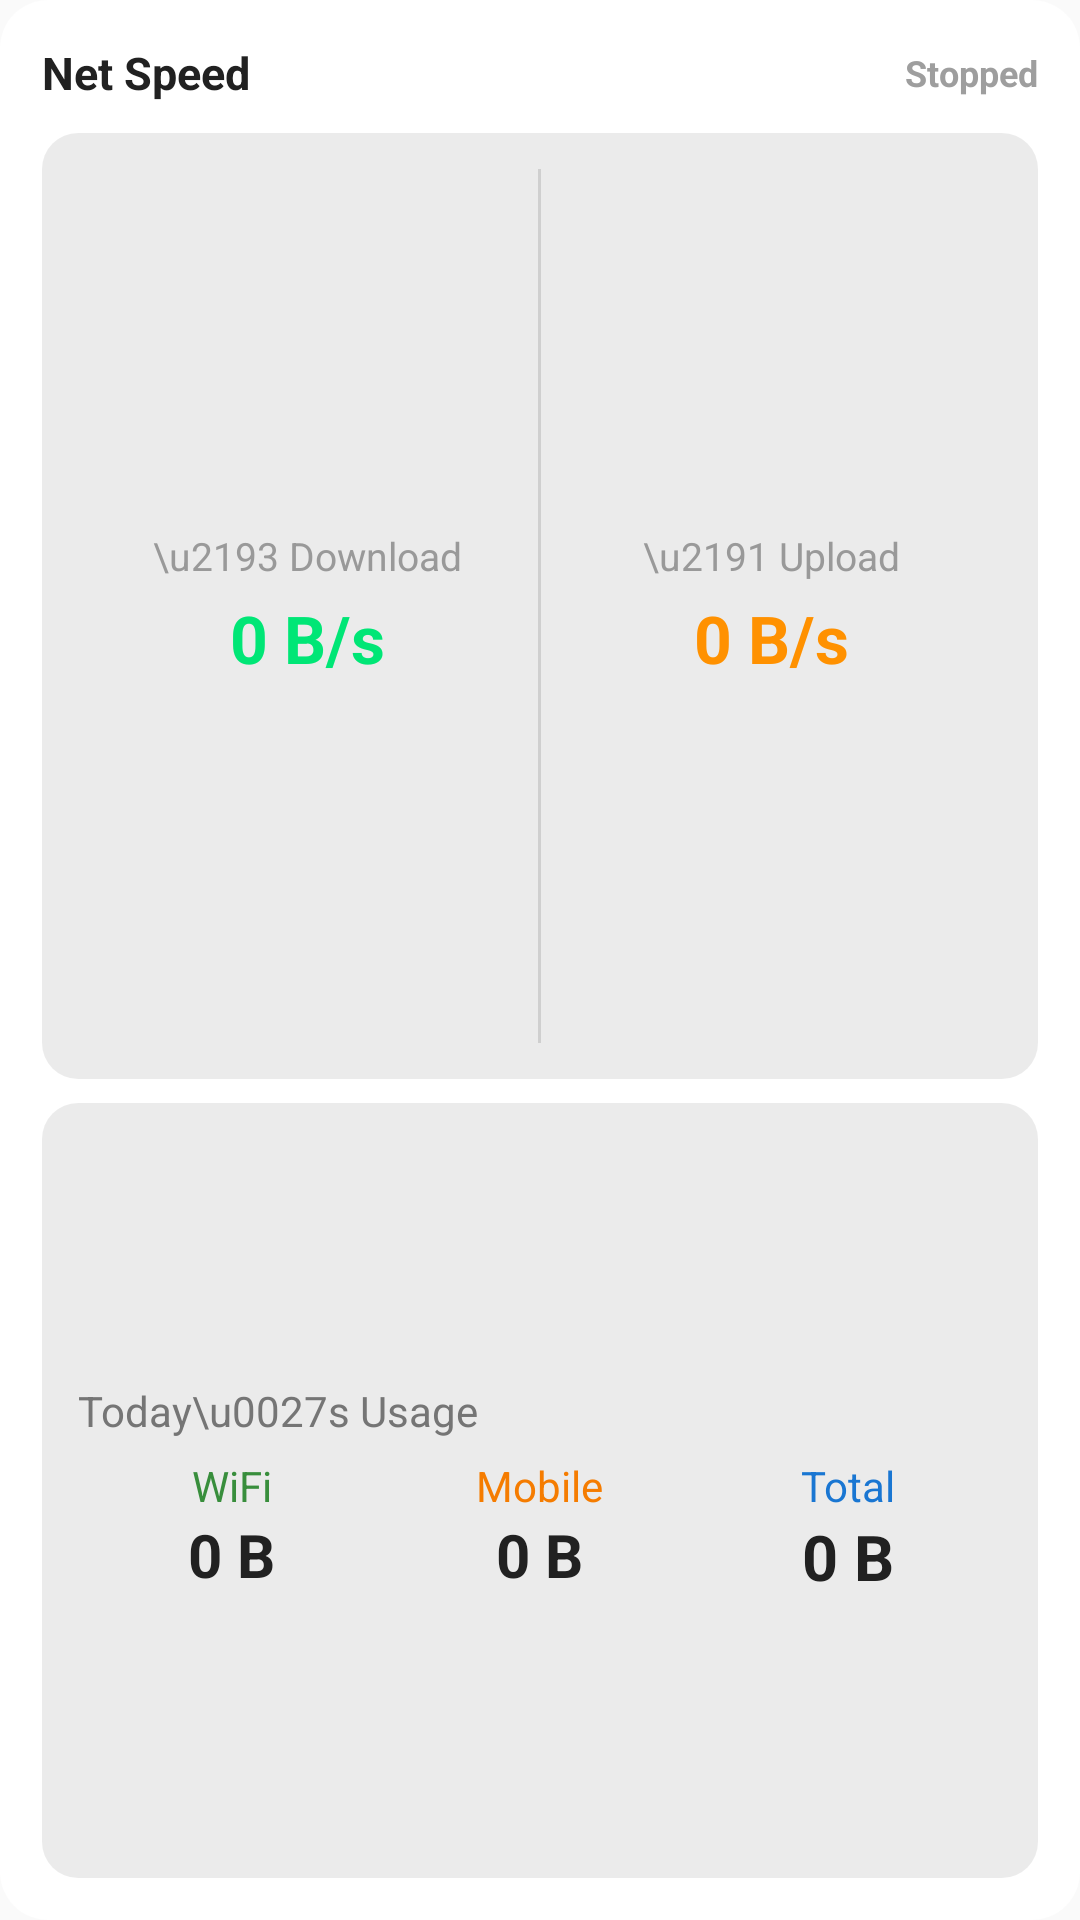

Layout XML and referenced resources for this Android screen:
<!-- AndroidManifest.xml: application theme Theme.NetSpeedMonitor -->
<!-- res/layout/widget_speed.xml -->
<?xml version="1.0" encoding="utf-8"?>
<LinearLayout xmlns:android="http://schemas.android.com/apk/res/android"
    android:id="@+id/widget_root"
    android:layout_width="match_parent"
    android:layout_height="match_parent"
    android:orientation="vertical"
    android:background="@drawable/bg_widget"
    android:padding="14dp">

    
    <LinearLayout
        android:layout_width="match_parent"
        android:layout_height="wrap_content"
        android:orientation="horizontal"
        android:gravity="center_vertical"
        android:layout_marginBottom="10dp">

        
        <TextView
            android:layout_width="0dp"
            android:layout_height="wrap_content"
            android:layout_weight="1"
            android:text="Net Speed"
            android:textColor="@color/widget_text_primary"
            android:textSize="15sp"
            android:textStyle="bold" />

        
        <TextView
            android:id="@+id/widget_status"
            android:layout_width="wrap_content"
            android:layout_height="wrap_content"
            android:text="Stopped"
            android:textColor="@color/widget_status_stopped"
            android:textSize="12sp"
            android:textStyle="bold" />
    </LinearLayout>

    
    <LinearLayout
        android:layout_width="match_parent"
        android:layout_height="0dp"
        android:layout_weight="55"
        android:orientation="horizontal"
        android:background="@drawable/bg_widget_section"
        android:padding="12dp"
        android:gravity="center"
        android:layout_marginBottom="8dp">

        
        <LinearLayout
            android:layout_width="0dp"
            android:layout_height="match_parent"
            android:layout_weight="1"
            android:orientation="vertical"
            android:gravity="center">

            
            <TextView
                android:layout_width="wrap_content"
                android:layout_height="wrap_content"
                android:text="\u2193 Download"
                android:textColor="@color/widget_text_muted"
                android:textSize="13sp" />

            
            <TextView
                android:id="@+id/widget_download_speed"
                android:layout_width="wrap_content"
                android:layout_height="wrap_content"
                android:text="0 B/s"
                android:textColor="@color/download_green"
                android:textSize="22sp"
                android:textStyle="bold"
                android:layout_marginTop="4dp" />
        </LinearLayout>

        
        <TextView
            android:layout_width="1dp"
            android:layout_height="match_parent"
            android:background="@color/widget_divider" />

        
        <LinearLayout
            android:layout_width="0dp"
            android:layout_height="match_parent"
            android:layout_weight="1"
            android:orientation="vertical"
            android:gravity="center">

            
            <TextView
                android:layout_width="wrap_content"
                android:layout_height="wrap_content"
                android:text="\u2191 Upload"
                android:textColor="@color/widget_text_muted"
                android:textSize="13sp" />

            
            <TextView
                android:id="@+id/widget_upload_speed"
                android:layout_width="wrap_content"
                android:layout_height="wrap_content"
                android:text="0 B/s"
                android:textColor="@color/upload_orange"
                android:textSize="22sp"
                android:textStyle="bold"
                android:layout_marginTop="4dp" />
        </LinearLayout>
    </LinearLayout>

    
    <LinearLayout
        android:layout_width="match_parent"
        android:layout_height="0dp"
        android:layout_weight="45"
        android:orientation="vertical"
        android:background="@drawable/bg_widget_section"
        android:padding="12dp"
        android:gravity="center_vertical">

        

        
        <TextView
            android:layout_width="wrap_content"
            android:layout_height="wrap_content"
            android:layout_marginBottom="6dp"
            android:text="Today\u0027s Usage"
            android:textColor="@color/widget_text_secondary"
            android:textSize="14sp" />

        <LinearLayout
            android:layout_width="match_parent"
            android:layout_height="wrap_content"
            android:orientation="horizontal">

            
            <LinearLayout
                android:layout_width="0dp"
                android:layout_height="wrap_content"
                android:layout_weight="1"
                android:orientation="vertical"
                android:gravity="center">

                
                <TextView
                    android:layout_width="wrap_content"
                    android:layout_height="wrap_content"
                    android:text="WiFi"
                    android:textColor="@color/widget_wifi"
                    android:textSize="14sp" />

                
                <TextView
                    android:id="@+id/widget_wifi_usage"
                    android:layout_width="wrap_content"
                    android:layout_height="wrap_content"
                    android:text="0 B"
                    android:textColor="@color/widget_text_primary"
                    android:textSize="20sp"
                    android:textStyle="bold" />
            </LinearLayout>

            
            <LinearLayout
                android:layout_width="0dp"
                android:layout_height="wrap_content"
                android:layout_weight="1"
                android:orientation="vertical"
                android:gravity="center">

                
                <TextView
                    android:layout_width="wrap_content"
                    android:layout_height="wrap_content"
                    android:text="Mobile"
                    android:textColor="@color/widget_mobile"
                    android:textSize="14sp" />

                
                <TextView
                    android:id="@+id/widget_mobile_usage"
                    android:layout_width="wrap_content"
                    android:layout_height="wrap_content"
                    android:text="0 B"
                    android:textColor="@color/widget_text_primary"
                    android:textSize="20sp"
                    android:textStyle="bold" />
            </LinearLayout>

            
            <LinearLayout
                android:layout_width="0dp"
                android:layout_height="wrap_content"
                android:layout_weight="1"
                android:orientation="vertical"
                android:gravity="center">

                
                <TextView
                    android:layout_width="wrap_content"
                    android:layout_height="wrap_content"
                    android:text="Total"
                    android:textColor="@color/widget_total"
                    android:textSize="14sp" />

                
                <TextView
                    android:id="@+id/widget_total_usage"
                    android:layout_width="wrap_content"
                    android:layout_height="wrap_content"
                    android:text="0 B"
                    android:textColor="@color/widget_text_primary"
                    android:textSize="21sp"
                    android:textStyle="bold" />
            </LinearLayout>
        </LinearLayout>
    </LinearLayout>
</LinearLayout>
<!-- resources referenced by this layout -->
<resources>
  <color name="download_green">#00E676</color>
  <color name="upload_orange">#FF9100</color>
  <color name="widget_divider">#1F000000</color>
  <color name="widget_mobile">#F57C00</color>
  <color name="widget_status_stopped">#9E9E9E</color>
  <color name="widget_text_muted">#999999</color>
  <color name="widget_text_primary">#212121</color>
  <color name="widget_text_secondary">#757575</color>
  <color name="widget_total">#1976D2</color>
  <color name="widget_wifi">#388E3C</color>
  <!-- drawable bg_widget (drawable) -->
  <?xml version="1.0" encoding="utf-8"?>
  <shape xmlns:android="http://schemas.android.com/apk/res/android"
      android:shape="rectangle">
      
      <solid android:color="@color/widget_bg" />
      
      <corners android:radius="16dp" />
  </shape>
  <!-- drawable bg_widget_section (drawable) -->
  <?xml version="1.0" encoding="utf-8"?>
  <shape xmlns:android="http://schemas.android.com/apk/res/android"
      android:shape="rectangle">
      
      <solid android:color="@color/widget_section_bg" />
      
      <corners android:radius="12dp" />
  </shape>
  <style name="Theme.NetSpeedMonitor" parent="android:Theme.Material.Light.NoActionBar">
          
          <item name="android:statusBarColor">@color/status_bar_color</item>
          
          <item name="android:windowLightStatusBar">true</item>
          
          <item name="android:navigationBarColor">@color/surface</item>
      </style>
  <color name="widget_bg">#F0FFFFFF</color>
  <color name="widget_section_bg">#14000000</color>
  <color name="status_bar_color">#FAFAFA</color>
  <color name="surface">#FFFFFF</color>
</resources>
